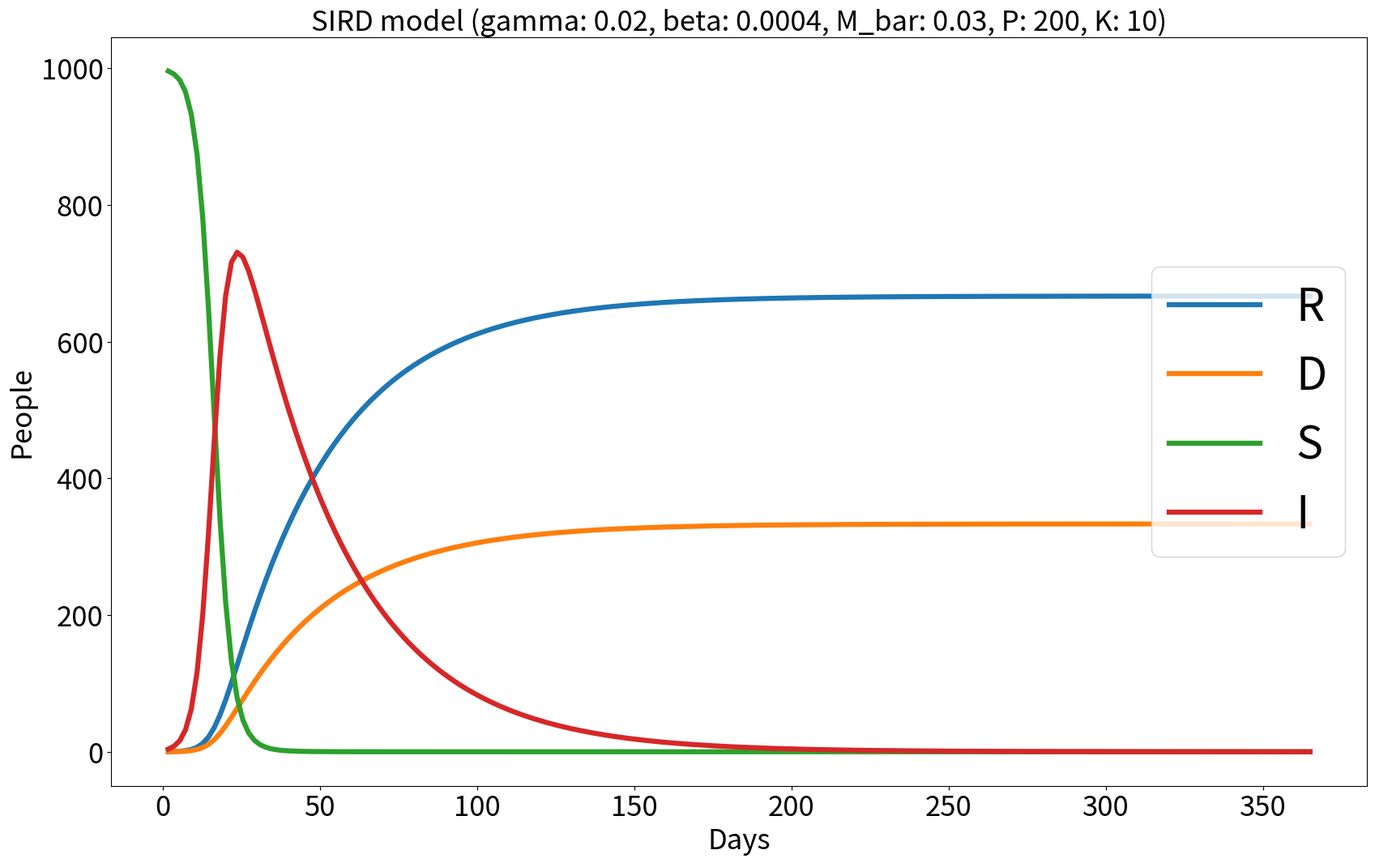

Write the Python code that produced this figure.
import math
import copy
import time
import numpy as np
import matplotlib.pyplot as plt

def g_bar(r: float, args: dict) -> float:
    muy = args['beta'] / args['gamma']
    result = args['gamma']*args['n']*math.exp((-1)*muy*r) \
           + (args['gamma'] + args['sigma'])*r
    return result

def K1(tp: float, p: int, k: int, R, args: dict):
    delta_t = args['T'] / args['P']
    result = delta_t * ((-1)*args['M_bar']*R[k][p-1] \
           + args['gamma']*args['N'] \
           - g_bar(R[k-1][p-1],args) + args['M_bar']*R[k-1][p-1])
    return result

def K2(tp: float, p: int, k: int, R, args: dict):
    delta_t = args['T'] / args['P']
    result = delta_t * ((-1)*args['M_bar']*(R[k][p-1] \
           + K1(tp,p,k,R,args)/2) \
           + args['gamma']*args['N'] \
           - g_bar((1/2)*(R[k-1][p-1] + R[k-1][p]),args) \
           + args['M_bar']*(1/2)*(R[k-1][p-1] + R[k-1][p]))
    return result

def K3(tp: float, p: int, k: int, R, args: dict):
    delta_t = args['T'] / args['P']
    result = delta_t * ((-1)*args['M_bar']*(R[k][p-1] \
           + K2(tp,p,k,R,args)/2) \
           + args['gamma']*args['N'] \
           - g_bar((1/2)*(R[k-1][p-1] + R[k-1][p]),args) \
           + args['M_bar']*(1/2)*(R[k-1][p-1] + R[k-1][p]))
    return result

def K4(tp: float, p: int, k: int, R, args: dict):
    delta_t = args['T'] / args['P']
    result = delta_t * ((-1)*args['M_bar']*(R[k][p-1] \
           + K3(tp,p,k,R,args)) + args['gamma']*args['N'] \
           - g_bar(R[k-1][p],args) + args['M_bar']*R[k-1][p])
    return result

def D(R: float, args: dict) -> float:
    result = (args['sigma']/args['gamma'])*R
    return result

def S(R: float, args: dict) -> float:
    muy = args['beta'] / args['gamma']
    result = args['n'] * math.exp((-1) * muy * R)
    return result

def I(R: float, D: float, S: float, args: dict) -> float:
    result = args['N'] - R - S - D
    return result

def Rpk(args: dict,R_values,D_values,S_values,I_values,days) -> float:
    R = np.zeros((args['K'] + 1,args['P'] + 1))
    delta_t = args['T'] / args['P']
    I_value_max = 0
    I_value_max_day = 0
    for k in range(1,args['K'] + 1):
        for p in range(1,args['P'] + 1):
            R[k][p] = R[k][p-1] \
                    + (1/6)*K1(p*delta_t,p,k,R,args) \
                    + (1/3)*K2(p*delta_t,p,k,R,args) \
                    + (1/3)*K3(p*delta_t,p,k,R,args) \
                    + (1/6)*K4(p*delta_t,p,k,R,args)
            if k == args['K']:
                R_value = R[k][p]
                D_value = D(R_value,args)
                S_value = S(R_value,args)
                I_value = I(R_value,D_value,S_value,args)
                R_values.append(R_value)
                D_values.append(D_value)
                S_values.append(S_value)
                I_values.append(I_value)
                days.append(p*delta_t)
                if (I_value > I_value_max):
                    I_value_max = I_value
                    I_value_max_day = p*delta_t

    return (I_value_max,I_value_max_day)


def main() -> None:
    R_values_old = None
    args = {
            'N':1000,
            'M_bar':0.03,
            'gamma':0.02,
            'beta':0.0004,
            'sigma':0.01,
            'T':365,
            'P':200,
            'K':10,
            'n':998,
            'd':0
            }
    lessThanTolerance = False
    tolerance = 0.1
    I_value_max_prev = 0.1
    I_value_max_day_prev = 0.1
    R_values = []
    D_values = []
    S_values = []
    I_values = []
    days = []

    R_values.clear()
    D_values.clear()
    S_values.clear()
    I_values.clear()
    (I_value_max,I_value_max_day) = \
        Rpk(args,R_values,D_values,S_values,I_values,days) 
    I_max_variance = \
        abs((I_value_max - I_value_max_prev)/I_value_max_prev) * 10**6
    I_max_day_variance = \
        abs((I_value_max_day - I_value_max_day_prev)/I_value_max_day_prev) * 10**3
    print('Imax: ', I_value_max, 'day', I_value_max_day, 'P:',args['P'], 'I_vari:',I_max_variance, 'Day_vari:',I_max_day_variance)
    I_value_max_prev = I_value_max
    I_value_max_day_prev = I_value_max_day
    with open('true_plot.txt','w') as f:
        for i, day in enumerate(days):
            f.write(str(i + 1) + ' ' + str(day) + ' ' + str(I_values[i]) + '\n')

    muy = args['beta']/args['gamma']
    intermidiate_value = ((args['gamma'] + args['sigma'])/args['beta'])
    I_value_max_true = intermidiate_value*math.log(intermidiate_value) \
                     - intermidiate_value \
                     + (args['N'] - args['n'] - args['d']) \
                     + args['n'] - intermidiate_value*math.log(args['n'])
    plt.figure(figsize=(20,12))
    plt.plot(days,R_values,label='R',linewidth=4.5)
    plt.plot(days,D_values,label='D',linewidth=4.5)
    plt.plot(days,S_values,label='S',linewidth=4.5)
    plt.plot(days,I_values,label='I',linewidth=4.5)
    plt.title('SIRD model ('\
            + 'gamma: ' + str(args['gamma'])\
            + ', beta: ' + str(args['beta'])\
            + ', M_bar: ' + str(args['M_bar'])\
            + ', P: ' + str(args['P'])\
            + ', K: ' + str(args['K']) + ')', fontsize=25)

    plt.xlabel('Days', fontsize=25)
    plt.ylabel('People', fontsize=25)
    plt.tick_params(labelsize=25)
    plt.legend(prop = { "size": 40 }, loc='center right')
    plt.savefig('sird_method2.png')
    plt.show()
    print('--- plotted ' + 'P: ' + str(args['P']) + ', K: ' + str(args['K']) + ' ---') 
    print('--- I value max true =', I_value_max_true)
    plt.show()
    plt.clf()


if __name__=='__main__':
    #start_time = time.time()
    main()
    #stop_time = time.time()
    #execution_time = stop_time - start_time
    #print('Execution time: ',execution_time)
